Run: headless pygame with SDL's dummy video driver; simulated clock (each Clock.tick advances the game by its frame time, no real sleeping); random seed 0; keys injected as events and as key.get_pressed() state; mouse plan: one left click at the window centre at the start of phase 2, then a move to the lower-right quarter at the start of phase 3; restart key R tapped at the start of phases 3 and 4.
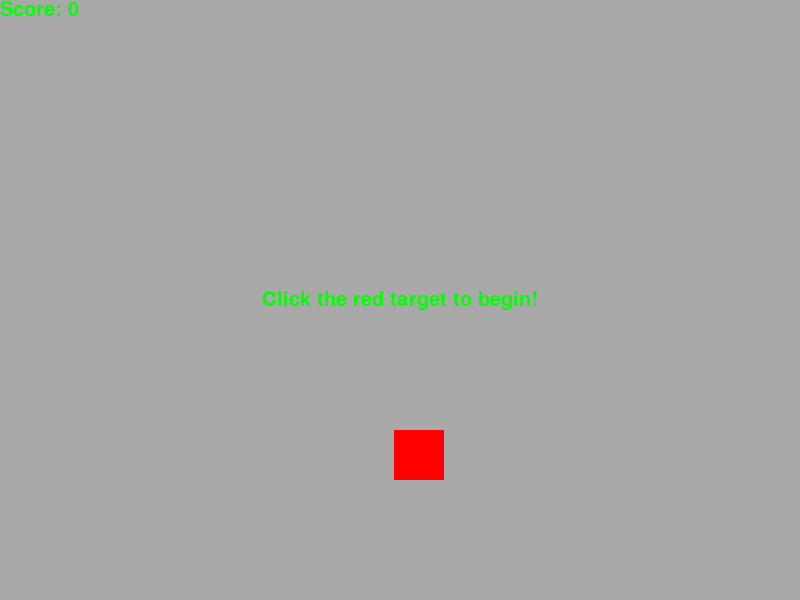
Frame 1 of 4 · flips 1–60 · no input
Frame 2 of 4 · flips 61–180 · clicked the window centre · tapped SPACE, RETURN · held RIGHT (→), D · screen unchanged from frame 1, image omitted
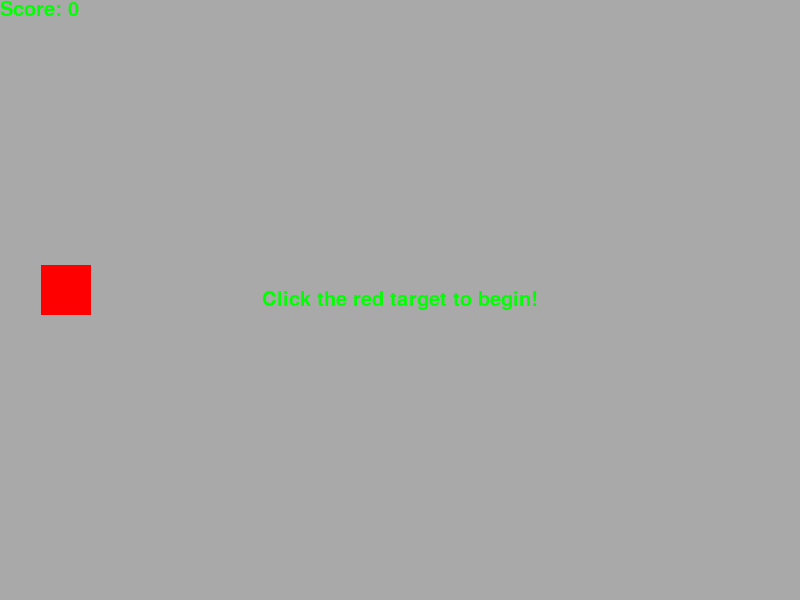
Frame 3 of 4 · flips 181–300 · moved the mouse to the lower-right quarter · tapped R · held DOWN (↓), S
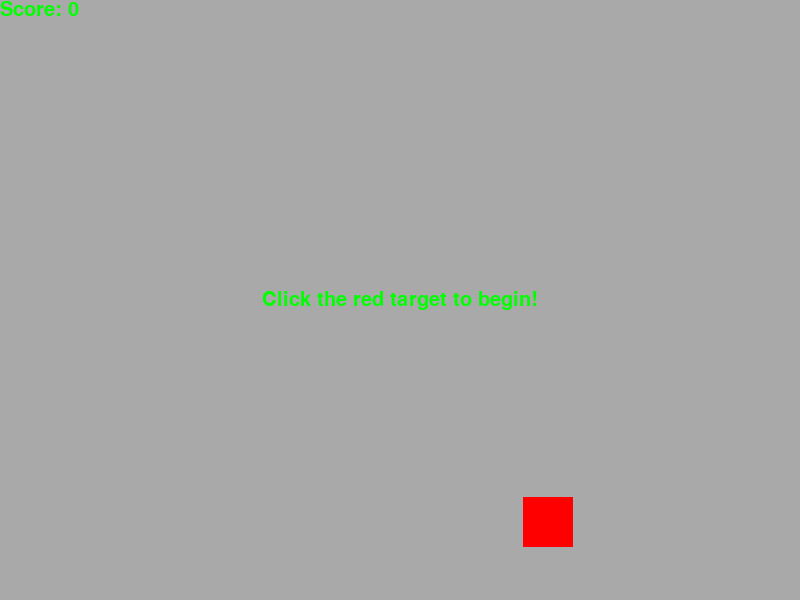
Frame 4 of 4 · flips 301–420 · tapped R · held LEFT (←), A, UP (↑), W

The pygame program that drew these frames:

from random import randint
import pygame as pg

WIDTH = 800
HEIGHT = 600
TARGET_SIZE = 50

class Target:
    def __init__(self, font: pg.font.Font):
        x = randint(0, WIDTH - TARGET_SIZE)
        y = randint(0, HEIGHT - TARGET_SIZE)
        self.missed = False
        self.font = font
        self.score = 0
        self.score_text = lambda: f'Score: {self.score}'
        self.rect = pg.Rect(x, y, TARGET_SIZE, TARGET_SIZE)
    
    def get_mouse_click(self):
        mx, my = pg.mouse.get_pos()
        if self.rect.left < mx < self.rect.right and \
            self.rect.top < my < self.rect.bottom:
                self.score += 1
                self.respawn()
        else:
            self.missed = True if self.score > 0 else False
    
    def draw_to(self, screen: pg.Surface):
        pg.draw.rect(screen, pg.Color('red'), self.rect)
        screen.blit(self.font.render(self.score_text(), True, pg.Color("green")), [0, 0])

    def respawn(self):
        self.rect.x = randint(0, WIDTH - TARGET_SIZE)
        self.rect.y = randint(0, HEIGHT - TARGET_SIZE)


def main():
    pg.init()
    font = pg.font.Font(pg.font.get_default_font(), 20)
    screen = pg.display.set_mode([WIDTH, HEIGHT])
    pg.display.set_caption("Aim Trainer")
    clock = pg.time.Clock()
    fps = 75

    target = Target(font)

    start_text = font.render(
        'Click the red target to begin!',
        True,
        pg.Color('green')
    )
    sx, sy = screen.get_rect().center
    sx -= start_text.get_width() // 2
    sy -= start_text.get_height() // 2

    game_over_text = font.render(
        'Game Over! Press R to restart',
        True,
        pg.Color('green')
    )
    cx, cy = screen.get_rect().center
    cx -= game_over_text.get_width() // 2
    cy -= game_over_text.get_height() // 2

    running = True
    while running:
        for event in pg.event.get():
            if event.type == pg.QUIT:
                running = False
                break
            
            if event.type == pg.MOUSEBUTTONDOWN:
                if not target.missed:
                    target.get_mouse_click()
            
            if event.type == pg.KEYDOWN:
                if event.key == pg.K_r:
                    target.missed = False
                    target.score = 0
                    target.respawn()
        

        screen.fill(pg.Color("darkgray"))

        target.draw_to(screen)
        if target.missed:
            screen.blit(game_over_text, [cx, cy])
        elif target.score == 0:
            screen.blit(start_text, [sx, sy])

        clock.tick(fps)
    
        pg.display.update()
    
    pg.quit()


if __name__ == "__main__":
    main()
